Photos from the image-classification dataset "USCS-Dataset" in the GitHub repository Rujiyuan/USCS-Dataset. Its 6 classes are: attack, defense, defensive, encirclement, maneuver, offensive.

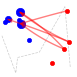
Label: attack

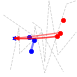
Label: defense

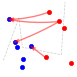
Label: maneuver

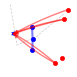
Label: defensive

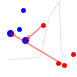
Label: offensive

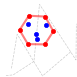
Label: encirclement
